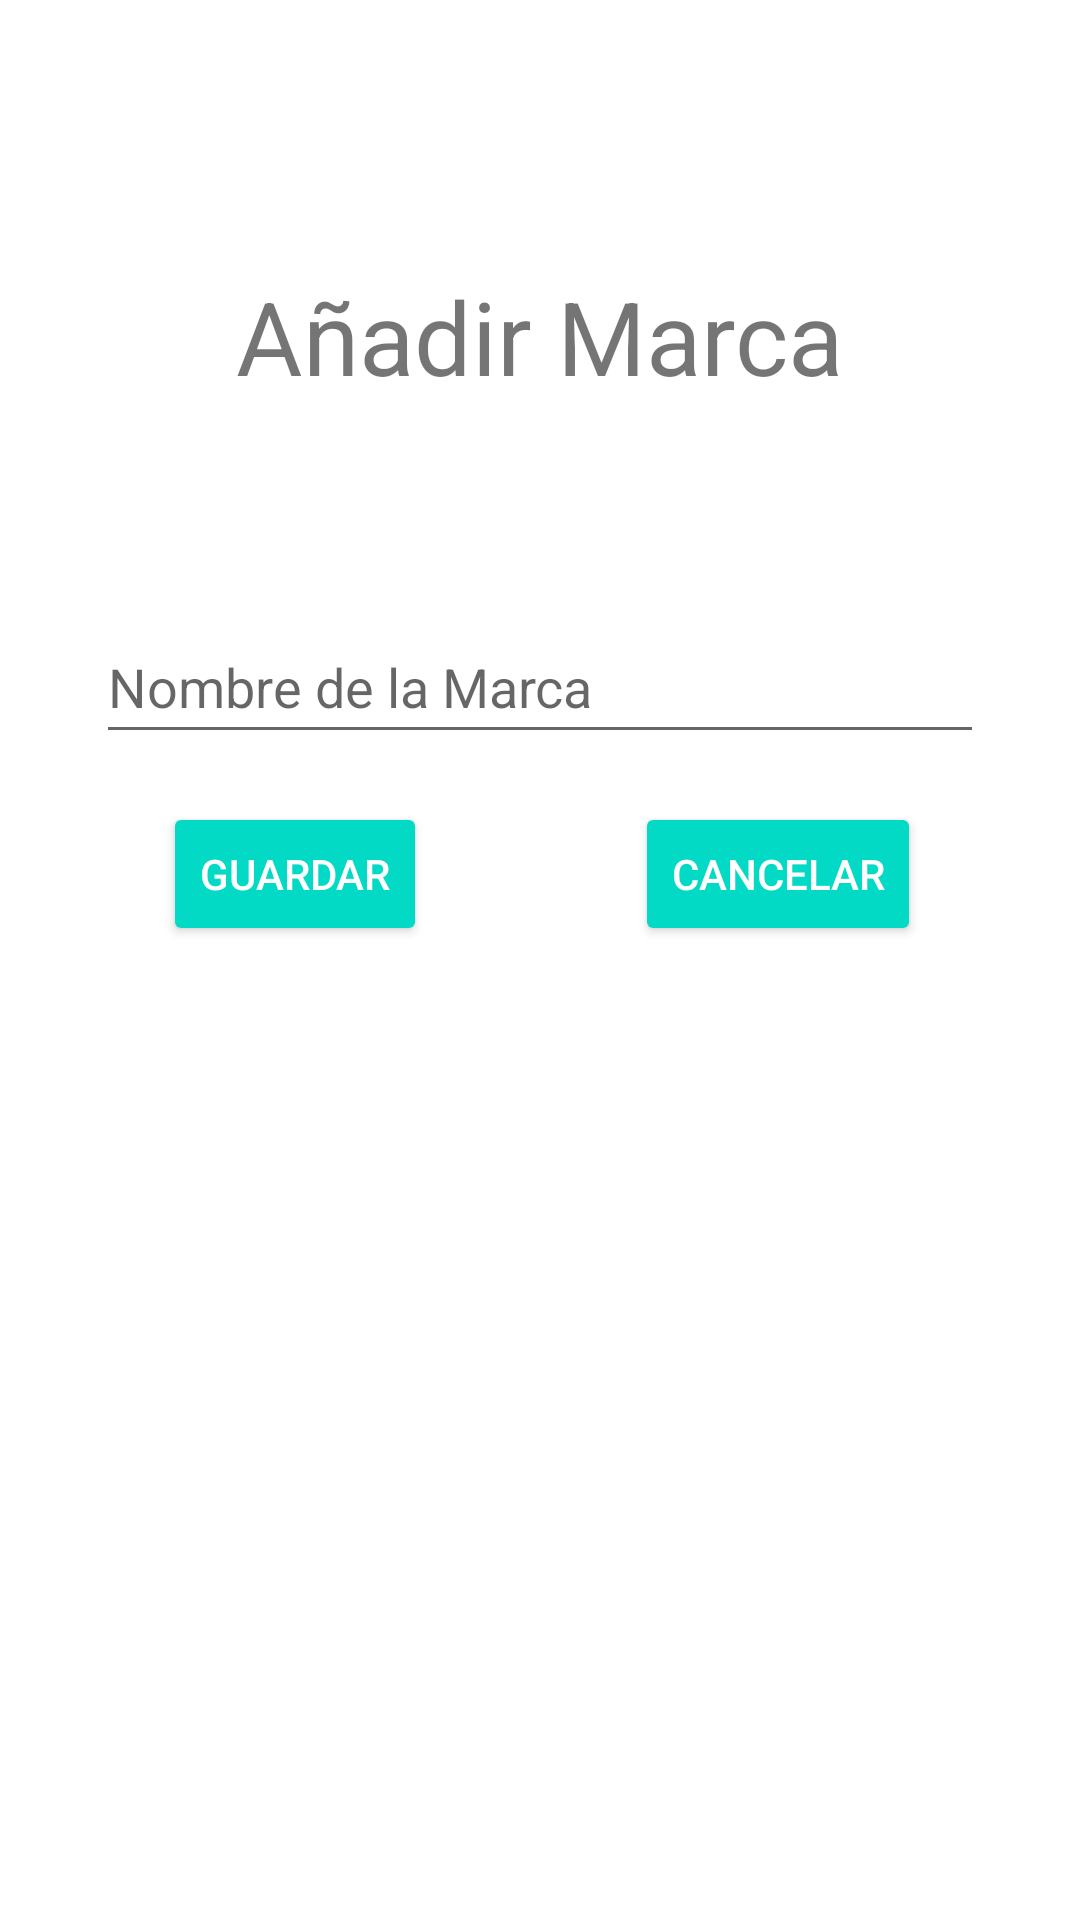

This screen was rendered from an Android layout file. Write that file and the resources it references.
<!-- AndroidManifest.xml: application theme Theme.NegociosElectronicos -->
<!-- res/layout/activity_marca_add.xml -->
<?xml version="1.0" encoding="utf-8"?>
<androidx.constraintlayout.widget.ConstraintLayout xmlns:android="http://schemas.android.com/apk/res/android"
    xmlns:app="http://schemas.android.com/apk/res-auto"
    xmlns:tools="http://schemas.android.com/tools"
    android:layout_width="match_parent"
    android:layout_height="match_parent"
    tools:context=".MarcaAddActivity">
    <TextView
        android:id="@+id/textView"
        android:layout_width="wrap_content"
        android:layout_height="wrap_content"
        android:text="Añadir Marca"
        android:textSize="34sp"
        app:layout_constraintBottom_toBottomOf="parent"
        app:layout_constraintEnd_toEndOf="parent"
        app:layout_constraintStart_toStartOf="parent"
        app:layout_constraintTop_toTopOf="parent"
        app:layout_constraintVertical_bias="0.15" />

    <EditText
        android:id="@+id/etNombre"
        android:layout_width="match_parent"
        android:layout_height="wrap_content"
        android:layout_marginStart="@dimen/form_both"
        android:layout_marginEnd="@dimen/form_both"
        android:hint="Nombre de la Marca"
        android:inputType="textPersonName"
        android:minHeight="48dp"
        app:layout_constraintBottom_toBottomOf="parent"
        app:layout_constraintEnd_toEndOf="parent"
        app:layout_constraintStart_toStartOf="parent"
        app:layout_constraintTop_toBottomOf="@+id/textView"
        app:layout_constraintVertical_bias="0.15" />

    <Button
        android:id="@+id/btnAgregar"
        style="@style/Widget.AppCompat.Button.Colored"
        android:layout_width="wrap_content"
        android:layout_height="wrap_content"
        android:layout_marginTop="@dimen/form_separator"
        android:text="Guardar"
        app:layout_constraintEnd_toEndOf="parent"
        app:layout_constraintHorizontal_bias="0.2"
        app:layout_constraintStart_toStartOf="parent"
        app:layout_constraintTop_toBottomOf="@+id/etNombre" />

    <Button
        android:id="@+id/btnCancelar"
        style="@style/Widget.AppCompat.Button.Colored"
        android:layout_width="wrap_content"
        android:layout_height="wrap_content"
        android:layout_marginTop="@dimen/form_separator"
        android:text="Cancelar"
        app:layout_constraintEnd_toEndOf="parent"
        app:layout_constraintHorizontal_bias="0.8"
        app:layout_constraintStart_toStartOf="parent"
        app:layout_constraintTop_toBottomOf="@+id/etNombre" />
</androidx.constraintlayout.widget.ConstraintLayout>
<!-- resources referenced by this layout -->
<resources>
  <dimen name="form_both">32dp</dimen>
  <dimen name="form_separator">16dp</dimen>
  <style name="Theme.NegociosElectronicos" parent="Theme.MaterialComponents.DayNight.DarkActionBar">
          
          <item name="colorPrimary">@color/green_500</item>
          <item name="colorPrimaryVariant">@color/green_700</item>
          <item name="colorOnPrimary">@color/white</item>
          
          <item name="colorSecondary">@color/teal_200</item>
          <item name="colorSecondaryVariant">@color/teal_700</item>
          <item name="colorOnSecondary">@color/black</item>
          
          <item name="android:statusBarColor">?attr/colorPrimaryVariant</item>
          
      </style>
  <color name="green_500">#4caf50</color>
  <color name="green_700">#087f23</color>
  <color name="white">#FFFFFFFF</color>
  <color name="teal_200">#FF03DAC5</color>
  <color name="teal_700">#FF018786</color>
  <color name="black">#FF000000</color>
</resources>
